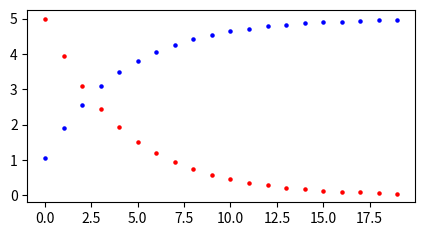

Reproduce this figure in Python.
#Capacitor Charging
from matplotlib import pyplot as plt

plt.figure(figsize=(5, 2.5))   # fix for the bug in repl.it

Vs = 5
R = 10e3    # 10 K
C = 470e-6  # 470 uF
i = 0
Vc = 0 
Tc = 0      # Time Constant (will be determined)
Vr = 0

class integrator:
  total = 0
  def func(self, x):
    self.total += x
    return self.total

integrate_i = integrator()

for t in range(0, 20):
  Vr = Vs - Vc
  i = Vr/R
  Vc = 1/C*integrate_i.func(i)

  plt.scatter(t, Vc, s=5, c='b')
  plt.pause(0.01)  
  plt.scatter(t, i*10000, s=5, c='r')
  plt.pause(0.01)
  
#print("Time constant is about", Tc, "s")